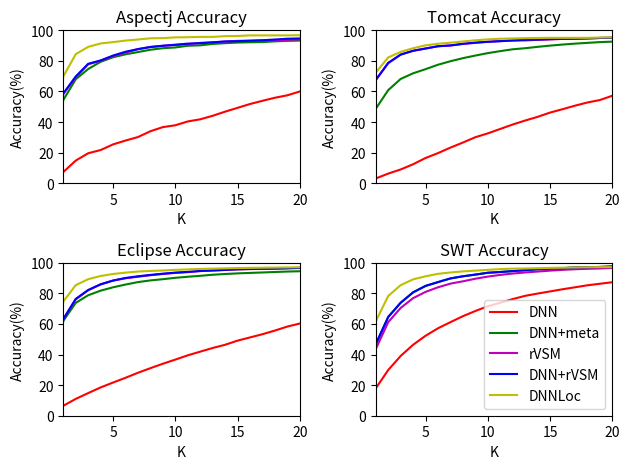

Source code (Python): (Note: this script raises an exception after producing the figure.)
import matplotlib.pyplot as plt
import numpy as np

def dictToList(dic):
    list1 = []
    list1.append(0)
    for i in dic.keys():
        list1.append(dic[i]*100)
    return list1

#Ajpect Project
aspectj_dnn = {1: 0.073, 2: 0.148, 3: 0.196, 4: 0.217, 5: 0.254, 6: 0.279, 7: 0.302, 8: 0.34, 9: 0.367, 10: 0.379, 11: 0.404, 12: 0.418, 13: 0.441, 14: 0.468, 15: 0.493, 16: 0.518, 17: 0.539, 18: 0.559, 19: 0.575, 20: 0.6}
aspectj_dnn_meta = {1: 0.544, 2: 0.68, 3: 0.747, 4: 0.794, 5: 0.824, 6: 0.843, 7: 0.858, 8: 0.873, 9: 0.883, 10: 0.888, 11: 0.899, 12: 0.902, 13: 0.911, 14: 0.916, 15: 0.92, 16: 0.922, 17: 0.923, 18: 0.928, 19: 0.931, 20: 0.933}
aspectj_rVSM = {1: 0.584, 2: 0.692, 3: 0.778, 4: 0.801, 5: 0.831, 6: 0.854, 7: 0.877, 8: 0.891, 9: 0.899, 10: 0.904, 11: 0.909, 12: 0.918, 13: 0.92, 14: 0.927, 15: 0.931, 16: 0.932, 17: 0.934, 18: 0.934, 19: 0.938, 20: 0.941}
aspectj_dnn_rVSM = {1: 0.587, 2: 0.698, 3: 0.781, 4: 0.803, 5: 0.835, 6: 0.86, 7: 0.877, 8: 0.891, 9: 0.899, 10: 0.906, 11: 0.913, 12: 0.916, 13: 0.922, 14: 0.927, 15: 0.929, 16: 0.932, 17: 0.935, 18: 0.94, 19: 0.945, 20: 0.947}
aspectj_dnnLoc = {1: 0.698, 2: 0.844, 3: 0.892, 4: 0.914, 5: 0.923, 6: 0.933, 7: 0.94, 8: 0.948, 9: 0.949, 10: 0.954, 11: 0.955, 12: 0.957, 13: 0.957, 14: 0.962, 15: 0.963, 16: 0.967, 17: 0.967, 18: 0.967, 19: 0.967, 20: 0.968}

#Tomcat Project
tomcat_dnn = {1: 0.031, 2: 0.063, 3: 0.09, 4: 0.124, 5: 0.165, 6: 0.197, 7: 0.233, 8: 0.266, 9: 0.301, 10: 0.326, 11: 0.355, 12: 0.384, 13: 0.41, 14: 0.434, 15: 0.462, 16: 0.484, 17: 0.507, 18: 0.528, 19: 0.544, 20: 0.572}
tomcat_dnn_meta = {1: 0.487, 2: 0.609, 3: 0.682, 4: 0.719, 5: 0.746, 6: 0.775, 7: 0.798, 8: 0.818, 9: 0.835, 10: 0.851, 11: 0.864, 12: 0.876, 13: 0.883, 14: 0.892, 15: 0.9, 16: 0.907, 17: 0.913, 18: 0.918, 19: 0.923, 20: 0.926}
tomcat_rVSM = {1: 0.676, 2: 0.787, 3: 0.842, 4: 0.867, 5: 0.881, 6: 0.896, 7: 0.901, 8: 0.911, 9: 0.918, 10: 0.925, 11: 0.93, 12: 0.933, 13: 0.934, 14: 0.938, 15: 0.94, 16: 0.944, 17: 0.945, 18: 0.947, 19: 0.95, 20: 0.951}
tomcat_dnn_rVSM = {1: 0.675, 2: 0.786, 3: 0.841, 4: 0.866, 5: 0.881, 6: 0.896, 7: 0.901, 8: 0.912, 9: 0.92, 10: 0.925, 11: 0.929, 12: 0.934, 13: 0.938, 14: 0.939, 15: 0.943, 16: 0.944, 17: 0.945, 18: 0.947, 19: 0.95, 20: 0.952}
tomcat_dnnLoc = {1: 0.724, 2: 0.823, 3: 0.859, 4: 0.883, 5: 0.902, 6: 0.912, 7: 0.919, 8: 0.927, 9: 0.935, 10: 0.941, 11: 0.945, 12: 0.947, 13: 0.949, 14: 0.95, 15: 0.951, 16: 0.951, 17: 0.951, 18: 0.951, 19: 0.953, 20: 0.954}

#Eclipse Project
eclipse_dnn =  {1: 0.065, 2: 0.11, 3: 0.148, 4: 0.185, 5: 0.217, 6: 0.248, 7: 0.281, 8: 0.311, 9: 0.34, 10: 0.367, 11: 0.395, 12: 0.419, 13: 0.443, 14: 0.464, 15: 0.491, 16: 0.512, 17: 0.533, 18: 0.557, 19: 0.583, 20: 0.603}
eclipse_dnn_meta = {1: 0.62, 2: 0.738, 3: 0.788, 4: 0.818, 5: 0.84, 6: 0.858, 7: 0.874, 8: 0.885, 9: 0.893, 10: 0.902, 11: 0.909, 12: 0.915, 13: 0.922, 14: 0.927, 15: 0.931, 16: 0.934, 17: 0.937, 18: 0.94, 19: 0.943, 20: 0.945}
eclipse_rVSM = {1: 0.631, 2: 0.761, 3: 0.821, 4: 0.86, 5: 0.884, 6: 0.899, 7: 0.909, 8: 0.919, 9: 0.927, 10: 0.934, 11: 0.939, 12: 0.946, 13: 0.95, 14: 0.953, 15: 0.957, 16: 0.959, 17: 0.96, 18: 0.961, 19: 0.964, 20: 0.966}
eclipse_dnn_rVSM = {1: 0.632, 2: 0.764, 3: 0.822, 4: 0.859, 5: 0.884, 6: 0.901, 7: 0.912, 8: 0.921, 9: 0.929, 10: 0.936, 11: 0.941, 12: 0.947, 13: 0.95, 14: 0.954, 15: 0.958, 16: 0.96, 17: 0.962, 18: 0.963, 19: 0.965, 20: 0.967}
eclipse_dnnLoc = {1: 0.747, 2: 0.854, 3: 0.893, 4: 0.914, 5: 0.927, 6: 0.936, 7: 0.943, 8: 0.947, 9: 0.95, 10: 0.954, 11: 0.957, 12: 0.96, 13: 0.962, 14: 0.964, 15: 0.966, 16: 0.967, 17: 0.968, 18: 0.969, 19: 0.97, 20: 0.971}

#SWT Project
swt_dnn = {1: 0.179, 2: 0.299, 3: 0.391, 4: 0.464, 5: 0.523, 6: 0.572, 7: 0.612, 8: 0.651, 9: 0.685, 10: 0.716, 11: 0.739, 12: 0.763, 13: 0.784, 14: 0.799, 15: 0.813, 16: 0.827, 17: 0.84, 18: 0.853, 19: 0.863, 20: 0.873}
swt_dnn_meta = {1: 0.468, 2: 0.646, 3: 0.739, 4: 0.807, 5: 0.849, 6: 0.874, 7: 0.898, 8: 0.912, 9: 0.923, 10: 0.935, 11: 0.94, 12: 0.946, 13: 0.952, 14: 0.958, 15: 0.962, 16: 0.965, 17: 0.97, 18: 0.971, 19: 0.973, 20: 0.976}
swt_rVSM = {1: 0.436, 2: 0.612, 3: 0.705, 4: 0.769, 5: 0.81, 6: 0.84, 7: 0.864, 8: 0.879, 9: 0.896, 10: 0.91, 11: 0.921, 12: 0.93, 13: 0.937, 14: 0.943, 15: 0.949, 16: 0.954, 17: 0.958, 18: 0.961, 19: 0.963, 20: 0.967}
swt_dnn_rVSM = {1: 0.468, 2: 0.646, 3: 0.739, 4: 0.807, 5: 0.849, 6: 0.874, 7: 0.898, 8: 0.912, 9: 0.923, 10: 0.935, 11: 0.94, 12: 0.946, 13: 0.952, 14: 0.958, 15: 0.962, 16: 0.965, 17: 0.97, 18: 0.971, 19: 0.973, 20: 0.976}
swt_dnnLoc = {1: 0.618, 2: 0.783, 3: 0.854, 4: 0.892, 5: 0.912, 6: 0.928, 7: 0.937, 8: 0.944, 9: 0.949, 10: 0.954, 11: 0.959, 12: 0.962, 13: 0.963, 14: 0.965, 15: 0.967, 16: 0.968, 17: 0.97, 18: 0.971, 19: 0.972, 20: 0.972}

aspectj_dnn = dictToList(aspectj_dnn)
aspectj_dnn_meta = dictToList(aspectj_dnn_meta)
aspectj_rVSM = dictToList(aspectj_rVSM)
aspectj_dnn_rVSM = dictToList(aspectj_dnn_rVSM)
aspectj_dnnLoc = dictToList(aspectj_dnnLoc)

tomcat_dnn = dictToList(tomcat_dnn)
tomcat_dnn_meta = dictToList(tomcat_dnn_meta)
tomcat_rVSM = dictToList(tomcat_rVSM)
tomcat_dnn_rVSM = dictToList(tomcat_dnn_rVSM)
tomcat_dnnLoc = dictToList(tomcat_dnnLoc)

eclipse_dnn = dictToList(eclipse_dnn)
eclipse_dnn_meta = dictToList(eclipse_dnn_meta)
eclipse_rVSM = dictToList(eclipse_rVSM)
eclipse_dnn_rVSM = dictToList(eclipse_dnn_rVSM)
eclipse_dnnLoc = dictToList(eclipse_dnnLoc)

swt_dnn = dictToList(swt_dnn)
swt_dnn_meta = dictToList(swt_dnn_meta)
swt_rVSM = dictToList(swt_rVSM)
swt_dnn_rVSM = dictToList(swt_dnn_rVSM)
swt_dnnLoc = dictToList(swt_dnnLoc)

fig, ((ax1, ax2), (ax3, ax4)) = plt.subplots(ncols=2,nrows=2)

ax1.plot(aspectj_dnn,"r-")
ax1.plot(aspectj_dnn_meta,"g-")
ax1.plot(aspectj_rVSM,"m-")
ax1.plot(aspectj_dnn_rVSM,"b-")
ax1.plot(aspectj_dnnLoc,"y-")
ax1.set(title='Aspectj Accuracy', xlabel='K', ylabel='Accuracy(%)', xlim=([1,20]), ylim=(0,100))

ax2.plot(tomcat_dnn,"r-")
ax2.plot(tomcat_dnn_meta,"g-")
ax2.plot(tomcat_rVSM,"m-")
ax2.plot(tomcat_dnn_rVSM,"b-")
ax2.plot(tomcat_dnnLoc,"y-")
ax2.set(title='Tomcat Accuracy', xlabel='K', ylabel='Accuracy(%)', xlim=([1,20]), ylim=(0,100))

ax3.plot(eclipse_dnn,"r-")
ax3.plot(eclipse_dnn_meta,"g-")
ax3.plot(eclipse_rVSM,"m-")
ax3.plot(eclipse_dnn_rVSM,"b-")
ax3.plot(eclipse_dnnLoc,"y-")
ax3.set(title='Eclipse Accuracy', xlabel='K', ylabel='Accuracy(%)', xlim=([1,20]), ylim=(0,100))

ax4.plot(swt_dnn,"r-")
ax4.plot(swt_dnn_meta,"g-")
ax4.plot(swt_rVSM,"m-")
ax4.plot(swt_dnn_rVSM,"b-")
ax4.plot(swt_dnnLoc,"y-")
ax4.set(title='SWT Accuracy', xlabel='K', ylabel='Accuracy(%)', xlim=([1,20]), ylim=(0,100))

plt.legend(['DNN','DNN+meta','rVSM','DNN+rVSM','DNNLoc'],loc="lower right")
fig.tight_layout()
plt.show()
fig.savefig('../data/output10.png',dpi=100)
